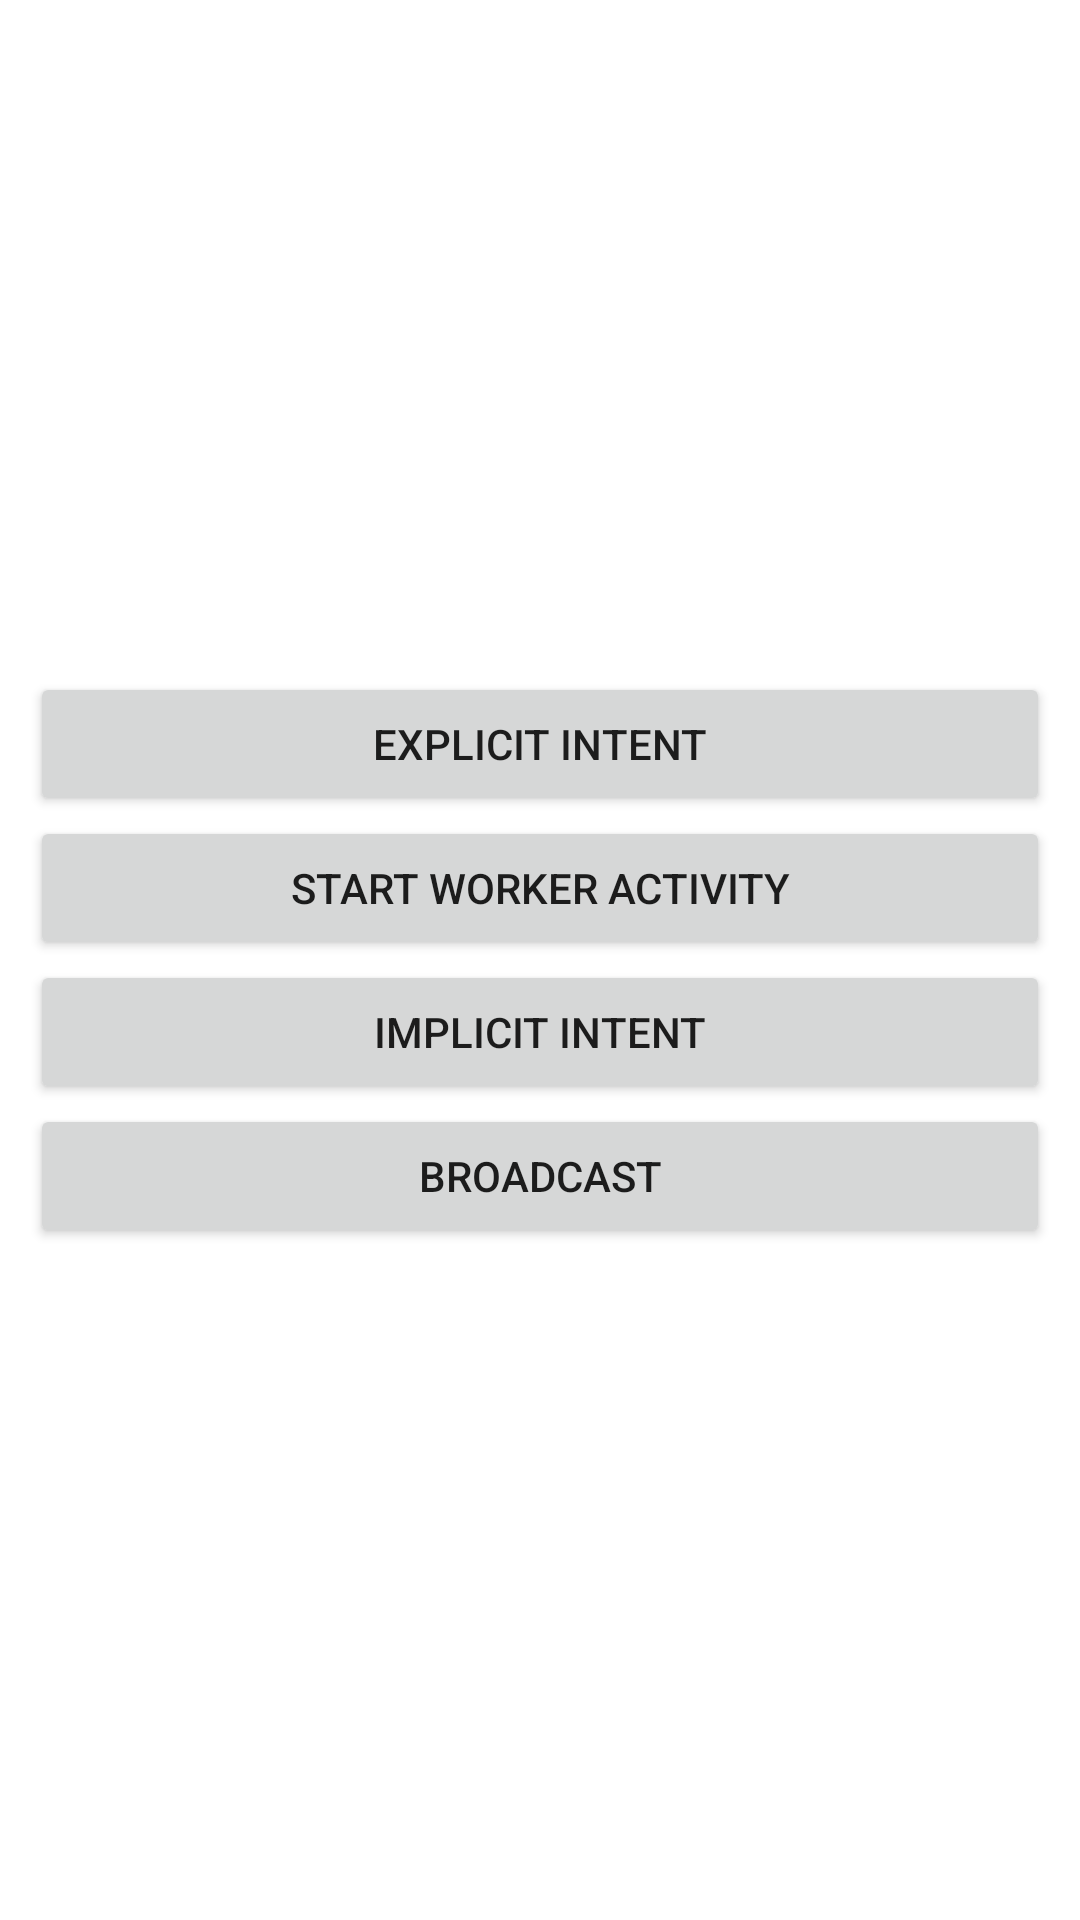

Produce the Android XML layout that renders to this screen, including the resource entries it uses.
<!-- AndroidManifest.xml: application theme AppTheme -->
<!-- res/layout/activity_week6.xml -->
<?xml version="1.0" encoding="utf-8"?>
<LinearLayout xmlns:android="http://schemas.android.com/apk/res/android"
    xmlns:tools="http://schemas.android.com/tools"
    android:layout_width="match_parent"
    android:layout_height="match_parent"
    tools:context=".week6.Week6Activity"
    android:orientation="vertical"
    android:padding="10dp"
    android:gravity="center">
    <Button
        android:id="@+id/btnIntentActivity"
        android:layout_width="match_parent"
        android:layout_height="wrap_content"
        android:text="@string/explicit_intent_activity" />

    <Button
        android:id="@+id/btnStartWorkerActivity"
        android:layout_width="match_parent"
        android:layout_height="wrap_content"
        android:text="@string/start_worker_activity"/>
    <Button
        android:id="@+id/btnWebIntent"
        android:layout_width="match_parent"
        android:layout_height="wrap_content"
        android:text="@string/implicit_intent" />
    <Button
        android:id="@+id/btnBroadcastActivity"
        android:layout_width="match_parent"
        android:layout_height="wrap_content"
        android:text="@string/broadcast"/>
</LinearLayout>
<!-- resources referenced by this layout -->
<resources>
  <string name="broadcast">Broadcast</string>
  <string name="explicit_intent_activity">Explicit Intent</string>
  <string name="implicit_intent">Implicit Intent</string>
  <string name="start_worker_activity">Start Worker Activity</string>
  <style name="AppTheme" parent="Theme.AppCompat.Light.DarkActionBar">
          
          <item name="colorPrimary">@color/colorPrimary</item>
          <item name="colorPrimaryDark">@color/colorPrimaryDark</item>
          <item name="colorAccent">@color/colorAccent</item>
          <item name="android:windowBackground">@color/white</item>
      </style>
  <color name="colorPrimary">#006064</color>
  <color name="colorPrimaryDark">#00363a</color>
  <color name="colorAccent">#ff5722</color>
  <color name="white">#FFFFFF</color>
</resources>
